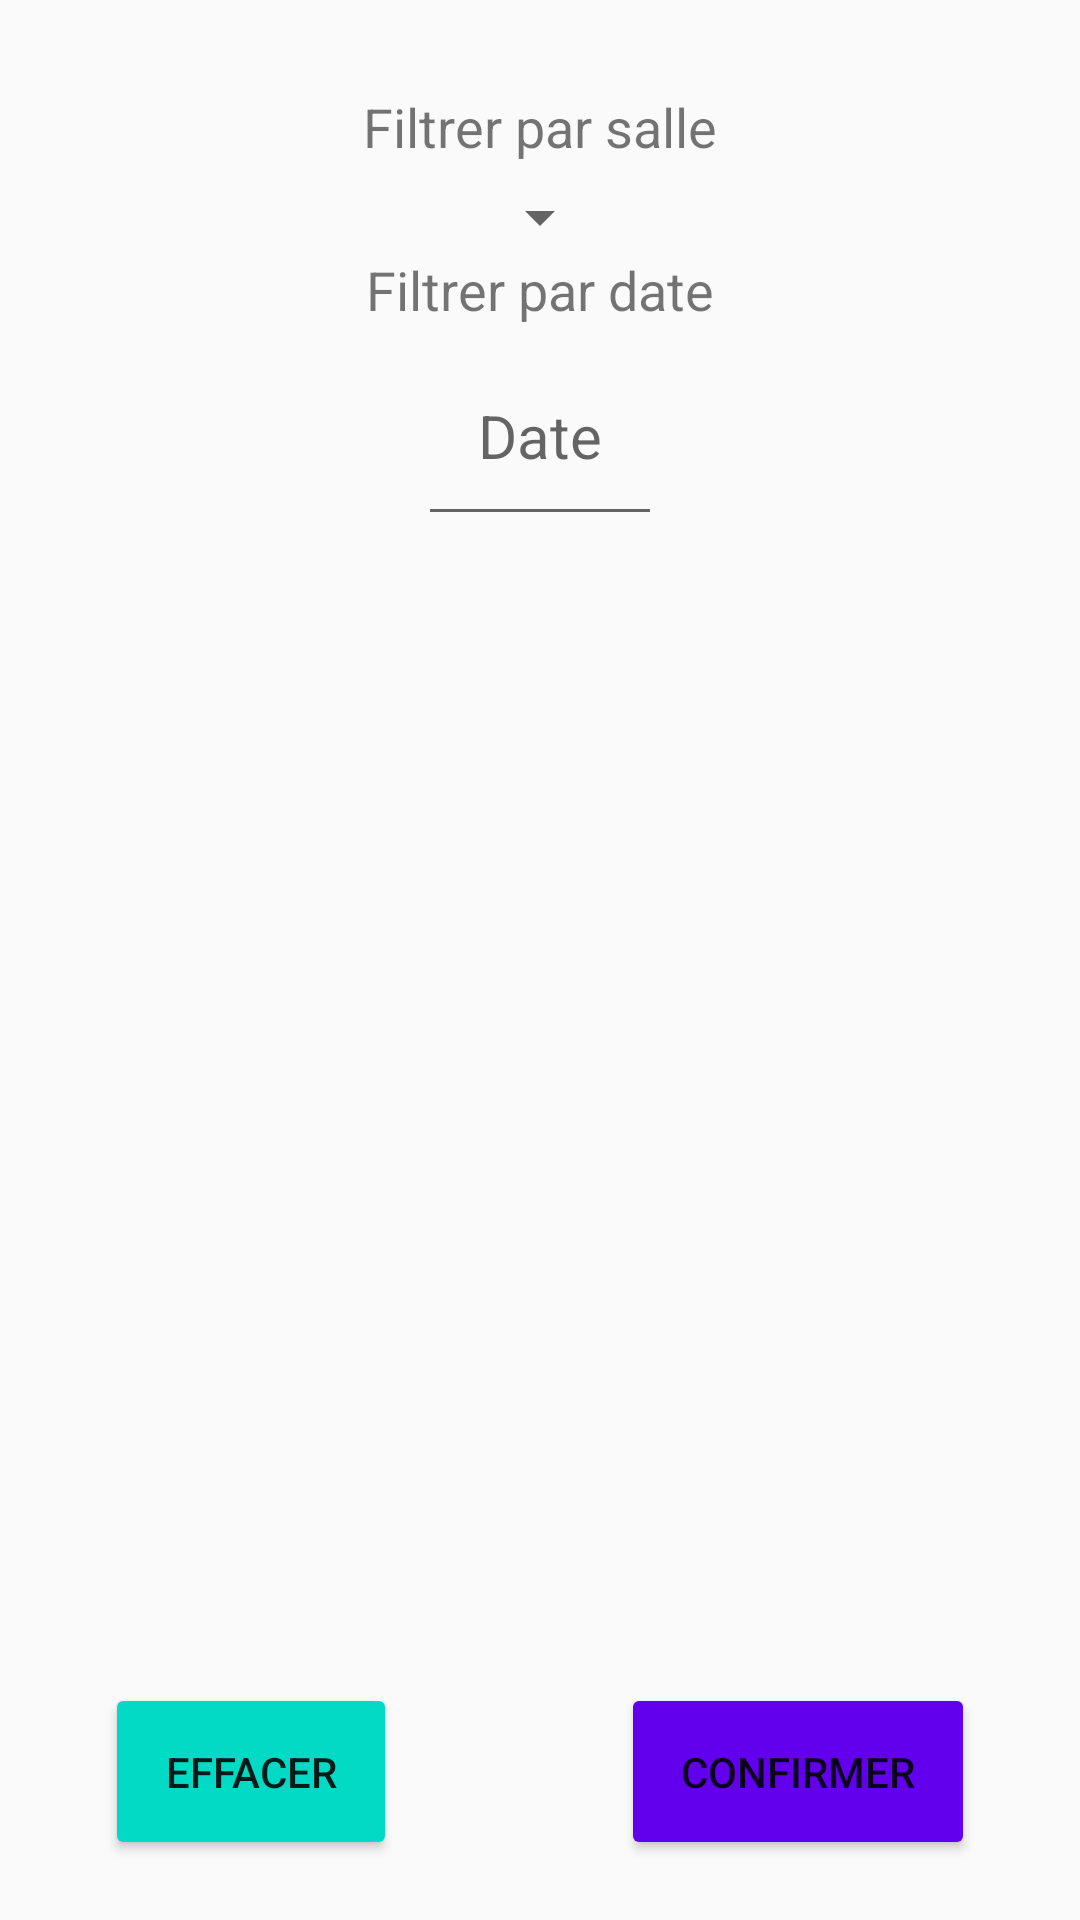

Reconstruct the res/layout file that produces this screen, plus the resources it refers to.
<!-- AndroidManifest.xml: application theme AppTheme -->
<!-- res/layout/dialog_fragment_filter.xml -->
<?xml version="1.0" encoding="utf-8"?>
<androidx.constraintlayout.widget.ConstraintLayout xmlns:android="http://schemas.android.com/apk/res/android"
    xmlns:tools="http://schemas.android.com/tools"
    android:layout_width="match_parent"
    android:layout_height="match_parent"
    xmlns:app="http://schemas.android.com/apk/res-auto"
    android:background="@null"
    android:id="@+id/dialog_fragment">

    <LinearLayout
        android:id="@+id/filter_meetings_linearlayout"
        android:layout_width="0dp"
        android:layout_height="wrap_content"
        android:orientation="vertical"
        app:layout_constraintTop_toTopOf="parent"
        app:layout_constraintStart_toStartOf="parent"
        app:layout_constraintEnd_toEndOf="parent"
        android:layout_marginTop="30dp"
        android:layout_marginStart="100dp"
        android:layout_marginEnd="100dp"
        android:gravity="center">

        <TextView
            android:layout_width="wrap_content"
            android:layout_height="wrap_content"
            android:text="@string/filter_meetings_with_room"
            android:textSize="18sp"
            />

        <Spinner
            android:id="@+id/filter_meetings_spinner"
            android:layout_width="wrap_content"
            android:layout_height="wrap_content"
            android:layout_marginTop="6dp"
            android:spinnerMode="dropdown"/>

        <TextView
            android:layout_width="wrap_content"
            android:layout_height="wrap_content"
            android:text="@string/filter_meetings_with_date"
            android:textSize="18sp"
            />

        <EditText
            android:id="@+id/filter_meetings_select_date"
            android:layout_width="wrap_content"
            android:layout_height="wrap_content"
            app:layout_constraintTop_toBottomOf="@+id/filter_meetings_linearlayout"
            android:gravity="center"
            app:layout_constraintStart_toStartOf="parent"
            app:layout_constraintEnd_toEndOf="parent"
            android:clickable="true"
            android:focusable="true"
            android:hint="@string/filter_meetings_date"
            android:layout_marginTop="3dp"
            android:textSize="20sp"
            android:padding="20dp"
            android:autofillHints="date"
            android:inputType="date"
            tools:ignore="LabelFor" />

    </LinearLayout>

    <Button
        android:id="@+id/filter_meetings_confirm_button"
        android:layout_width="wrap_content"
        android:layout_height="wrap_content"
        app:layout_constraintEnd_toEndOf="parent"
        app:layout_constraintBottom_toBottomOf="parent"
        android:layout_marginEnd="35dp"
        android:layout_marginBottom="20dp"
        android:text="@string/confirm_filter_button"
        android:padding="20dp"
        android:backgroundTint="@color/colorPrimary"
        />

    <Button
        android:id="@+id/filter_meetings_cancel_button"
        android:layout_width="wrap_content"
        android:layout_height="wrap_content"
        app:layout_constraintStart_toStartOf="parent"
        app:layout_constraintBottom_toBottomOf="parent"
        android:layout_marginStart="35dp"
        android:layout_marginBottom="20dp"
        android:text="@string/cancel_filter_button"
        android:backgroundTint="@color/colorAccent"
        android:padding="20dp"/>

</androidx.constraintlayout.widget.ConstraintLayout>
<!-- resources referenced by this layout -->
<resources>
  <color name="colorAccent">#03DAC5</color>
  <color name="colorPrimary">#6200EE</color>
  <string name="cancel_filter_button">Effacer</string>
  <string name="confirm_filter_button">Confirmer</string>
  <string name="filter_meetings_date">Date</string>
  <string name="filter_meetings_with_date">Filtrer par date</string>
  <string name="filter_meetings_with_room">Filtrer par salle</string>
  <style name="AppTheme" parent="Theme.AppCompat.Light.DarkActionBar">
          
          <item name="android:actionOverflowButtonStyle">@style/ActionBarIcon</item>
          <item name="colorPrimary">@color/colorPrimary</item>
          <item name="colorPrimaryDark">@color/colorPrimaryDark</item>
          <item name="colorAccent">@color/colorAccent</item>
      </style>
  <style name="ActionBarIcon">
          <item name="android:src">@drawable/ic_baseline_filter_list</item>
      </style>
  <color name="colorPrimaryDark">#3700B3</color>
</resources>
